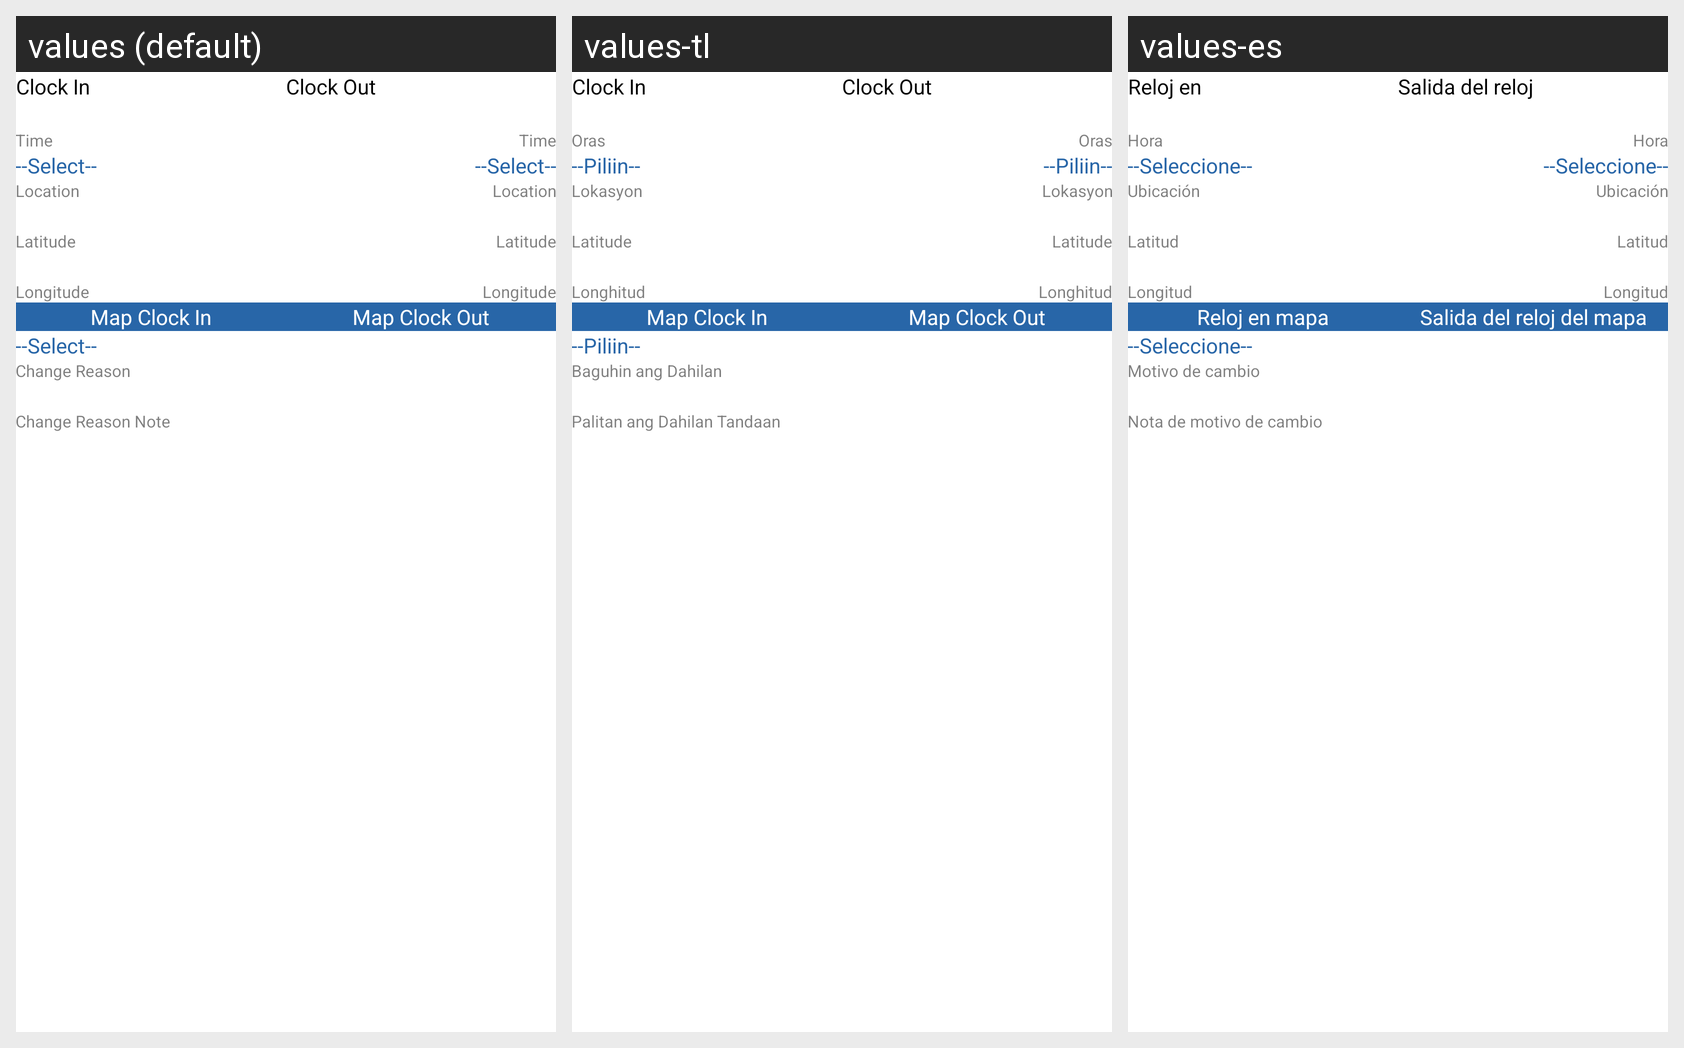

For this localized Android screen grid, give each drawn string resource with its value in every locale shown.
Android screen res/layout/layout_view_clock_details.xml rendered under 3 locales, left to right: values (default), values-tl, values-es. Device: Nexus 5 (rendered at 1080×1920; each locale shown at half size, 540×960, under a caption strip naming it); theme Theme.QSMobile.
Other locales in the repository, not shown: values-fa, values-vi, values-zh.
Strings drawn on this screen, with the default value and each locale's value (text and hints the layout hard-codes, and strings that could not be matched under every locale, appear in the picture but are not listed):

str_qsClock_clock_in
  values: Clock In
  values-tl: Clock In
  values-es: Reloj en

str_qsClock_clock_out
  values: Clock Out
  values-tl: Clock Out
  values-es: Salida del reloj

str_time
  values: Time
  values-tl: Oras
  values-es: Hora

str_selection
  values: --Select--
  values-tl: --Piliin--
  values-es: --Seleccione--

str_location
  values: Location
  values-tl: Lokasyon
  values-es: Ubicación

str_latitude
  values: Latitude
  values-tl: Latitude
  values-es: Latitud

str_longitude
  values: Longitude
  values-tl: Longhitud
  values-es: Longitud

str_map_clock_in
  values: Map Clock In
  values-tl: Map Clock In
  values-es: Reloj en mapa

str_map_clock_out
  values: Map Clock Out
  values-tl: Map Clock Out
  values-es: Salida del reloj del mapa

str_change_reason
  values: Change Reason
  values-tl: Baguhin ang Dahilan
  values-es: Motivo de cambio

str_change_reason_note
  values: Change Reason Note
  values-tl: Palitan ang Dahilan Tandaan
  values-es: Nota de motivo de cambio
